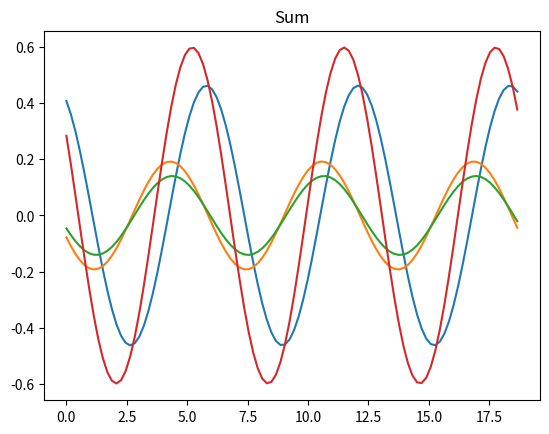

Write Python code to recreate this figure.
import numpy as np
import matplotlib.pyplot as plt
from scipy import signal
pi = np.pi

t = np.linspace(0, 3*(2*pi),100, endpoint=False)

y_sum = np.zeros(len(t)) # summaric vector filled with zeros
for i in range(3): # "3' - nr of componenets
    
    # generating random values of phase shift and amplitudes
    # rand function generates single random nr in range from 0 to 1
    phase = np.random.rand()*(2*pi) 
    ampl  = np.random.rand()
    
    # generating different waveforms 
    # select single waveform by comenting the remaining ones
    
    # = ampl * signal.sawtooth(t+phase,0.5) #triangle
    #y = ampl * np.sign(np.sin(t+phase))     # rectangle
    y = ampl * np.sin(t + phase)            #sinus

    
    plt.plot(t,y,'-')
    y_sum = y_sum + y

plt.title('Componenets')    
plt.show()

plt.title('Sum')    
plt.plot(t,y_sum,'-')
plt.show()

